Run: headless pygame with SDL's dummy video driver; simulated clock (each Clock.tick advances the game by its frame time, no real sleeping); random seed 0; keys injected as events and as key.get_pressed() state; mouse plan: one left click at the window centre at the start of phase 2, then a move to the lower-right quarter at the start of phase 3.
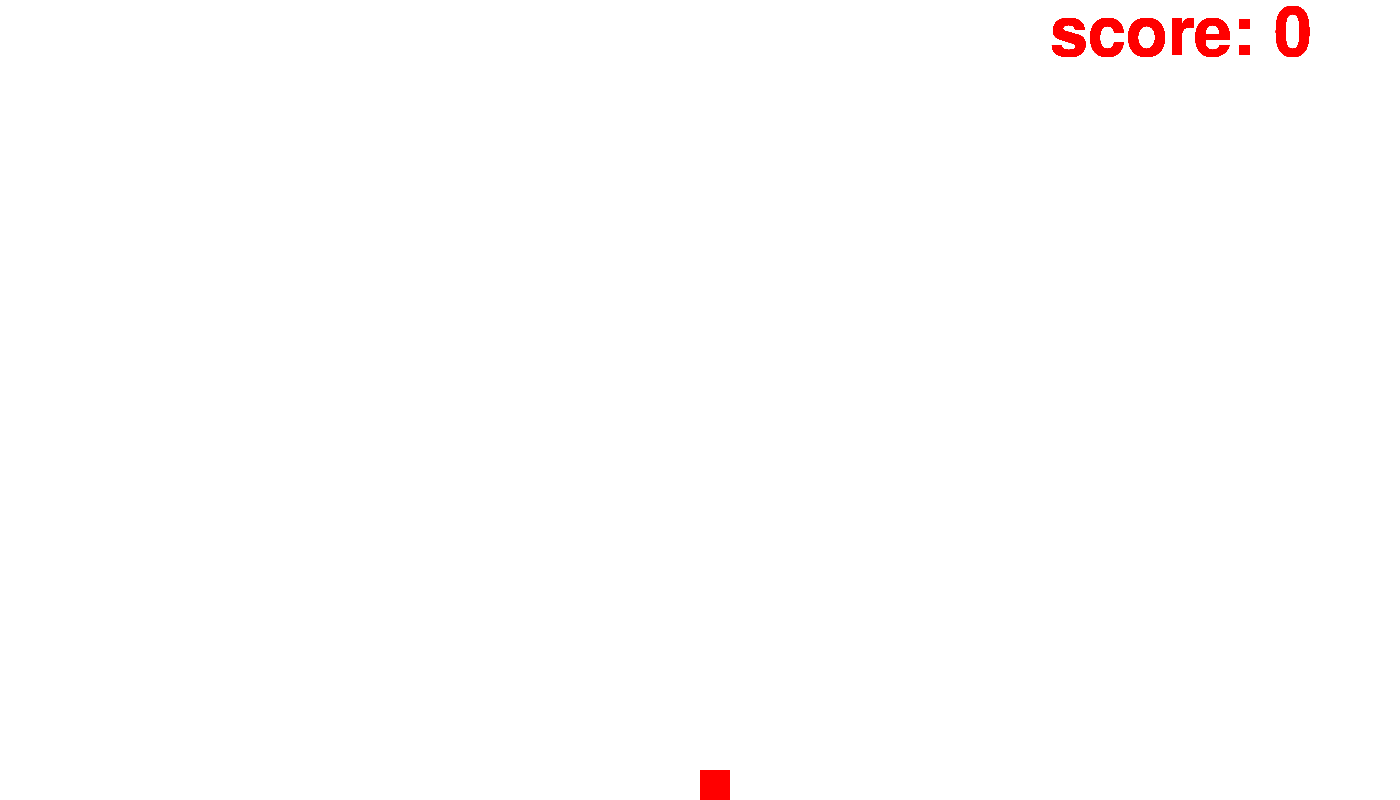
Frame 1 of 2 · flips 1–60 · no input
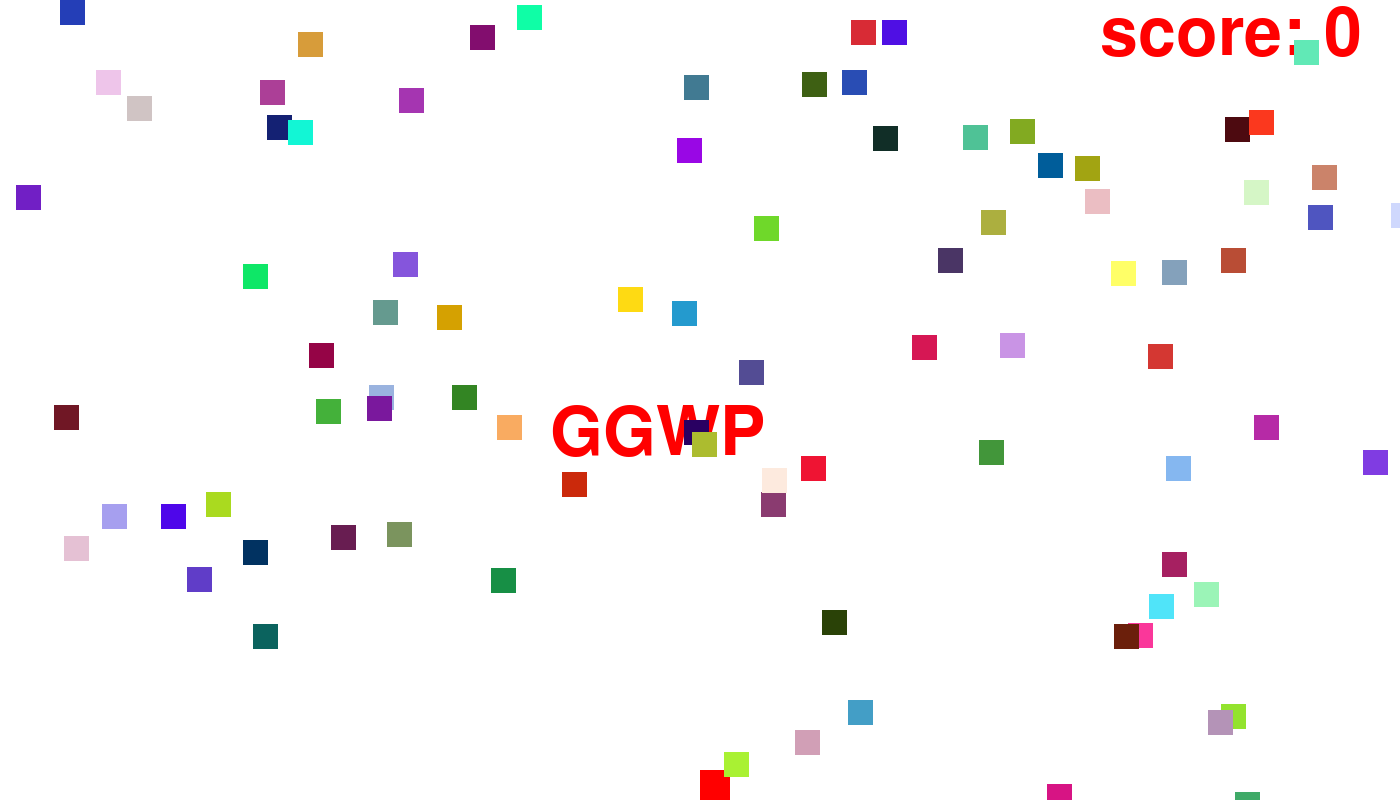
Frame 2 of 2 · flips 61–180 · clicked the window centre · tapped SPACE, RETURN · held RIGHT (→), D (game ended)

The pygame program that drew these frames:

#打飛船射級遊戲
import pygame,random,math,time
#玩家操控的太空船
class Enemy(pygame.sprite.Sprite):
    speed=0
    def __init__(self,color,x,y,speed):
        pygame.sprite.Sprite.__init__(self)
        self.image=pygame.Surface([25,25])
        self.image.fill(color)
        self.rect=self.image.get_rect()
        self.rect.x=x
        self.rect.y=y
        self.speed=speed
    def update(self):
        self.rect.y+=self.speed
class Bullet(pygame.sprite.Sprite):
    def __init__(self,color,x,y,speed):
        pygame.sprite.Sprite.__init__(self)
        self.image=pygame.Surface([20,20])
        self.image.fill((255,255,255))
        pygame.draw.circle(self.image,(color),(10,10),5,0)
        self.rect=self.image.get_rect()
        self.rect.x=x
        self.rect.y=y
        self.speed=speed
    def update(self):
        self.rect.y-=self.speed
class Ship(pygame.sprite.Sprite):
    def __init__(self,color,x,y):
        pygame.sprite.Sprite.__init__(self)
        self.image=pygame.Surface([30,30])
        self.image.fill(color)
        self.rect=self.image.get_rect()#取得這個image的位置
        self.rect.x=x
        self.rect.y=y
    def update(self):
        #取得滑鼠的位置
        pos=pygame.mouse.get_pos()
        #把太空船的位置設成滑鼠左鍵按下的位置
        self.rect.x=pos[0]
        #不能越過邊界
        if self.rect.x>window.get_width()-self.rect.width:
            self.rect.x=window.get_width()-self.rect.width
        elif self.rect.x<0:
            self.rect.x=0
pygame.init()
font=pygame.font.SysFont("SimHei",100)
def gameover(message):
    global run
    text=font.render(message,1,(255,0,0))
    window.blit(text,(window.get_width()/2-150,window.get_height()/2))
    pygame.display.update()
    #run=False
    #time.sleep(3)
clock=pygame.time.Clock()#計時器
window=pygame.display.set_mode((1400,800))
pygame.display.set_caption("spacefight!")
background=pygame.Surface(window.get_size())#畫布
background=background.convert()#可有可無
background.fill((255,255,255))#畫布上色

window.blit(background,(0,0))#把畫布貼在繪圖視窗window上
pygame.display.update()


allsprite=pygame.sprite.Group()#角色群組變數
playersprite=pygame.sprite.Group()
enemysprite=pygame.sprite.Group()
bulletsprite=pygame.sprite.Group()
ship=Ship((255,0,0),window.get_width()/2,window.get_height()-30)
playersprite.add(ship)
allsprite.add(ship)
point=0#計分

playing=False#playing true代表球正在動
run=True#run false代表程式結束
n=0
while run:
    n+=1
    clock.tick(30)
    for event in pygame.event.get():
        if event.type==pygame.QUIT:#使用者者按x結束視窗
            run=False#跳出pygame
    button=pygame.mouse.get_pressed()
    #按下滑鼠左鍵開始遊戲（求開始動）
    if button[0]:
        playing=True
    if playing:
        window.blit(background,(0,0))#把background在貼到window上 等於清空視窗
        #button2=pygame.mouse.get_pressed()
        if button[2] and n>3:
            bullet=Bullet((255,0,0),ship.rect.x+5,ship.rect.y-10,10)
            bulletsprite.add(bullet)
            allsprite.add(bullet)
            n=0
        #隨機生成敵人
        for i in range(random.randint(0,2)):
            enemy=Enemy((random.randint(0,255),random.randint(0,255),random.randint(0,255)),random.randint(0,window.get_width()),0,random.randint(5,10))
            allsprite.add(enemy)
            enemysprite.add(enemy)
        #玩家碰到敵人就結束遊戲
        crash=pygame.sprite.spritecollide(ship,enemysprite,False)
        if len(crash)>0:
            break
        #把background在貼到window上 等於清空視窗
        window.blit(background,(0,0))
        #玩家移動
        ship.update()
        #子彈移動且探測有沒有撞到敵人 有撞到就兩個都不見且加分
        for i in bulletsprite:
            i.update()
            hitenemy=pygame.sprite.spritecollide(i,enemysprite,True)
            if len(hitenemy)>0:
                allsprite.remove(i)
                bulletsprite.remove(i)
                point+=len(hitenemy)
        #敵人往下跑
        for i in enemysprite:
            i.update()
            #敵人超出邊界刪除
            if i.rect.y>window.get_height():
                enemysprite.remove(i)
                allsprite.remove(i)
    allsprite.draw(window)
    msgscore="score: "+str(point)
    msgscoredisplay=font.render(msgscore,5,(255,0,0))
    window.blit(msgscoredisplay, (window.get_width()-350,0))
    pygame.display.update()
window.blit(background,(0,0))#把background在貼到window上 等於清空視窗
gameover('GGWP')
msgscore="score: "+str(point)
msgscoredisplay=font.render(msgscore,5,(255,0,0))
window.blit(msgscoredisplay, (window.get_width()-300,0))
allsprite.draw(window)
pygame.display.update()
time.sleep(4)
pygame.quit()
